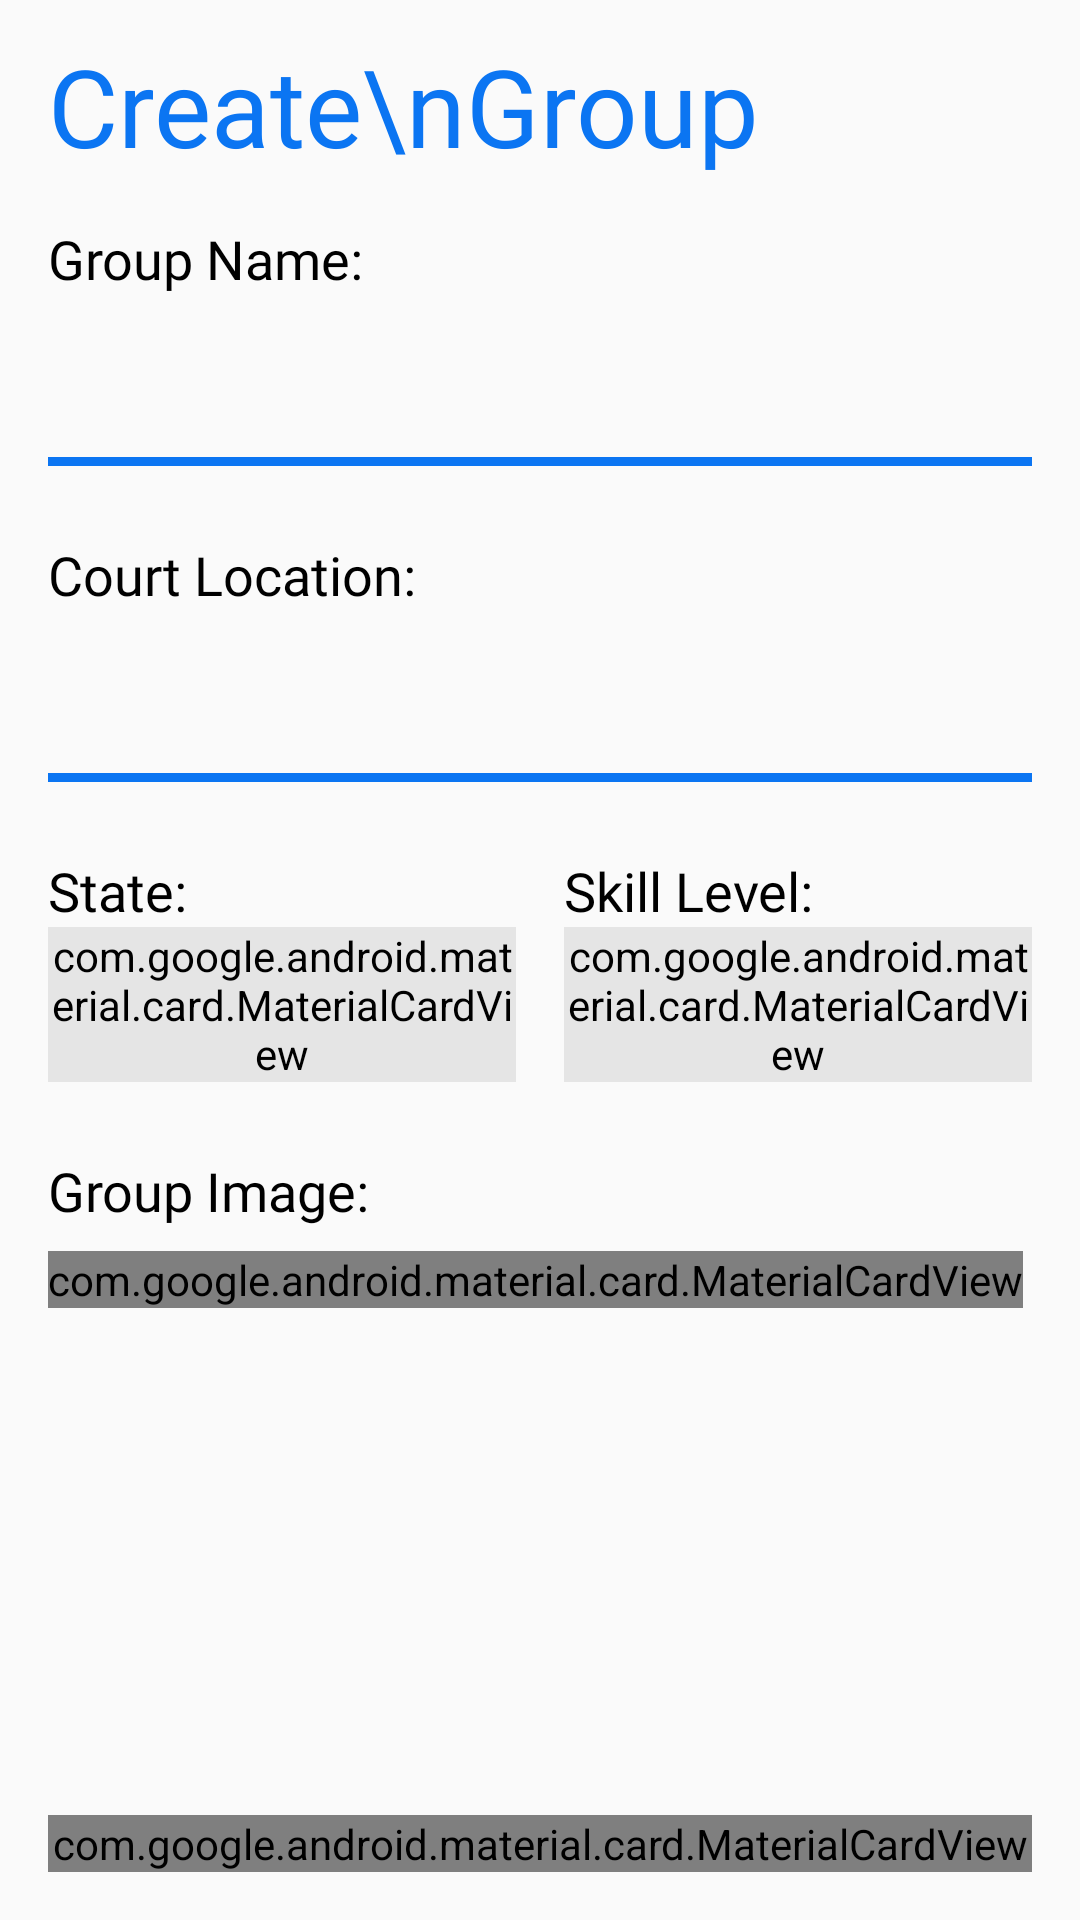

Produce the Android XML layout that renders to this screen, including the resource entries it uses.
<!-- AndroidManifest.xml: application theme Theme.BadmintonKaki -->
<!-- res/layout/fragment_group_create.xml -->
<?xml version="1.0" encoding="utf-8"?>
<layout xmlns:android="http://schemas.android.com/apk/res/android"
    xmlns:app="http://schemas.android.com/apk/res-auto">

    <androidx.constraintlayout.widget.ConstraintLayout
        android:layout_width="match_parent"
        android:layout_height="match_parent"
        android:paddingHorizontal="16dp">

        <TextView
            android:id="@+id/activity_title"
            android:layout_width="wrap_content"
            android:layout_height="wrap_content"
            android:layout_marginTop="16dp"
            android:text="Create\nGroup"
            android:includeFontPadding="false"
            android:lineSpacingMultiplier="0.9"
            android:fontFamily="@font/poppins_semibold"
            android:textColor="@color/blue_primary"
            android:textSize="36sp"
            app:layout_constraintStart_toStartOf="parent"
            app:layout_constraintTop_toTopOf="parent" />

        <ScrollView
            android:layout_width="match_parent"
            android:layout_height="0dp"
            android:layout_marginVertical="@dimen/section_spacing_top"
            app:layout_constraintBottom_toTopOf="@id/create_button"
            app:layout_constraintTop_toBottomOf="@id/activity_title">

            <LinearLayout
                android:layout_width="match_parent"
                android:layout_height="0dp"
                android:orientation="vertical">

                <TextView
                    android:text="Group Name:"
                    android:fontFamily="@font/poppins_semibold"
                    android:textColor="@color/black"
                    android:textSize="18sp"
                    android:layout_width="wrap_content"
                    android:layout_height="wrap_content"/>

                <EditText
                    android:id="@+id/txt_group_name"
                    android:layout_width="match_parent"
                    android:layout_height="wrap_content"
                    android:background="@android:color/transparent"
                    android:drawablePadding="12dp"
                    android:inputType="text"
                    android:fontFamily="@font/poppins_medium"
                    android:minHeight="48dp" />
                <View
                    android:layout_width="match_parent"
                    android:layout_height="3dp"
                    android:layout_marginTop="6dp"
                    android:background="@color/blue_primary" />


                <TextView
                    android:layout_marginTop="24dp"
                    android:text="Court Location:"
                    android:fontFamily="@font/poppins_semibold"
                    android:textColor="@color/black"
                    android:textSize="18sp"
                    android:layout_width="wrap_content"
                    android:layout_height="wrap_content"/>

                <EditText
                    android:id="@+id/txt_court_location"
                    android:layout_width="match_parent"
                    android:layout_height="wrap_content"
                    android:background="@android:color/transparent"
                    android:drawablePadding="12dp"
                    android:inputType="text"
                    android:fontFamily="@font/poppins_medium"
                    android:minHeight="48dp" />
                <View
                    android:layout_width="match_parent"
                    android:layout_height="3dp"
                    android:layout_marginTop="6dp"
                    android:background="@color/blue_primary" />


                <LinearLayout
                    android:layout_width="match_parent"
                    android:layout_height="wrap_content"
                    android:layout_marginTop="24dp"
                    android:orientation="horizontal">

                    <LinearLayout
                        android:layout_marginRight="8dp"
                        android:orientation="vertical"
                        android:layout_width="0dp"
                        android:layout_height="wrap_content"
                        android:layout_weight="1">

                        <TextView
                            android:text="State:"
                            android:fontFamily="@font/poppins_semibold"
                            android:textColor="@color/black"
                            android:textSize="18sp"
                            android:layout_width="wrap_content"
                            android:layout_height="wrap_content"/>

                        <com.google.android.material.card.MaterialCardView
                            android:layout_width="match_parent"
                            android:layout_height="wrap_content"
                            android:backgroundTint="@color/gray_background"
                            app:cardCornerRadius="6dp"
                            app:cardUseCompatPadding="true">

                            <Spinner
                                android:id="@+id/spinner_state"
                                android:layout_width="match_parent"
                                android:layout_height="wrap_content"
                                android:layout_marginVertical="8dp" />
                        </com.google.android.material.card.MaterialCardView>
                    </LinearLayout>

                    <LinearLayout
                        android:orientation="vertical"
                        android:layout_width="0dp"
                        android:layout_marginLeft="8dp"
                        android:layout_height="wrap_content"
                        android:layout_weight="1">

                        <TextView
                            android:text="Skill Level:"
                            android:fontFamily="@font/poppins_semibold"
                            android:textColor="@color/black"
                            android:textSize="18sp"
                            android:layout_width="wrap_content"
                            android:layout_height="wrap_content"/>

                        <com.google.android.material.card.MaterialCardView
                            android:layout_width="match_parent"
                            android:layout_height="wrap_content"
                            android:backgroundTint="@color/gray_background"
                            app:cardCornerRadius="6dp"
                            app:cardUseCompatPadding="true">
                            <Spinner
                                android:id="@+id/spinner_skill"
                                android:layout_marginVertical="8dp"
                                android:layout_width="match_parent"
                                android:layout_height="wrap_content"/>
                        </com.google.android.material.card.MaterialCardView>
                    </LinearLayout>
                </LinearLayout>

                <TextView
                    android:layout_marginTop="24dp"
                    android:text="Group Image:"
                    android:fontFamily="@font/poppins_semibold"
                    android:textColor="@color/black"
                    android:textSize="18sp"
                    android:layout_width="wrap_content"
                    android:layout_height="wrap_content"/>

                <androidx.constraintlayout.widget.ConstraintLayout
                    android:layout_width="match_parent"
                    android:layout_height="wrap_content">

                    <ImageView
                        android:id="@+id/img_cover"
                        android:visibility="gone"
                        android:layout_width="match_parent"
                        android:layout_height="0dp"
                        app:layout_constraintTop_toTopOf="parent"
                        android:scaleType="centerCrop"
                        android:tag=""
                        app:layout_constraintDimensionRatio="H,1:0.3"
                        android:textColor="@color/white" />

                </androidx.constraintlayout.widget.ConstraintLayout>

                <com.google.android.material.card.MaterialCardView
                    app:cardCornerRadius="8dp"
                    android:layout_marginTop="8dp"
                    android:layout_width="wrap_content"
                    android:layout_height="wrap_content">

                    <Button
                        android:id="@+id/btn_select_image"
                        android:text="Select Image"
                        android:textAllCaps="false"
                        android:paddingVertical="5dp"
                        android:paddingHorizontal="24dp"
                        android:minHeight="0dp"
                        android:fontFamily="@font/poppins_bold"
                        android:background="@color/blue_primary"
                        android:textColor="@color/white"
                        android:layout_width="match_parent"
                        android:layout_height="wrap_content"/>
                </com.google.android.material.card.MaterialCardView>

            </LinearLayout>
        </ScrollView>


        <com.google.android.material.card.MaterialCardView
            android:id="@+id/create_button"
            app:layout_constraintBottom_toBottomOf="parent"
            android:layout_marginBottom="16dp"
            app:cardCornerRadius="8dp"
            android:layout_width="match_parent"
            android:layout_height="wrap_content">

            <Button
                android:id="@+id/btn_create_group"
                android:text="Create Group"
                android:textAllCaps="false"
                android:paddingVertical="12dp"
                android:textSize="18sp"
                android:minHeight="0dp"
                android:fontFamily="@font/poppins_bold"
                android:background="@drawable/style_button_background"
                android:textColor="@color/white"
                android:layout_width="match_parent"
                android:layout_height="wrap_content"/>
        </com.google.android.material.card.MaterialCardView>
    </androidx.constraintlayout.widget.ConstraintLayout>
</layout>
<!-- resources referenced by this layout -->
<resources>
  <color name="black">#FF000000</color>
  <color name="blue_primary">#0B75F2</color>
  <color name="gray_background">#E5E5E5</color>
  <color name="white">#FFFFFFFF</color>
  <dimen name="section_spacing_top">16dp</dimen>
  <!-- drawable style_button_background (drawable) -->
  <?xml version="1.0" encoding="utf-8"?>
  <selector xmlns:android="http://schemas.android.com/apk/res/android">
      <item android:drawable="@color/gray_secondary" android:state_enabled="false" />
      <item android:drawable="@color/blue_primary" android:state_pressed="true" />
      <item android:drawable="@color/blue_primary" />
  </selector>
  <style name="Theme.BadmintonKaki" parent="Theme.AppCompat.Light.DarkActionBar">
          
          <item name="colorPrimary">@color/white</item>
          <item name="android:statusBarColor">@color/blue_primary</item>
          <item name="colorPrimaryDark">@color/white</item>
          <item name="colorAccent">@color/blue_primary</item>
          
      </style>
  <color name="gray_secondary">#CDCDCD</color>
</resources>
